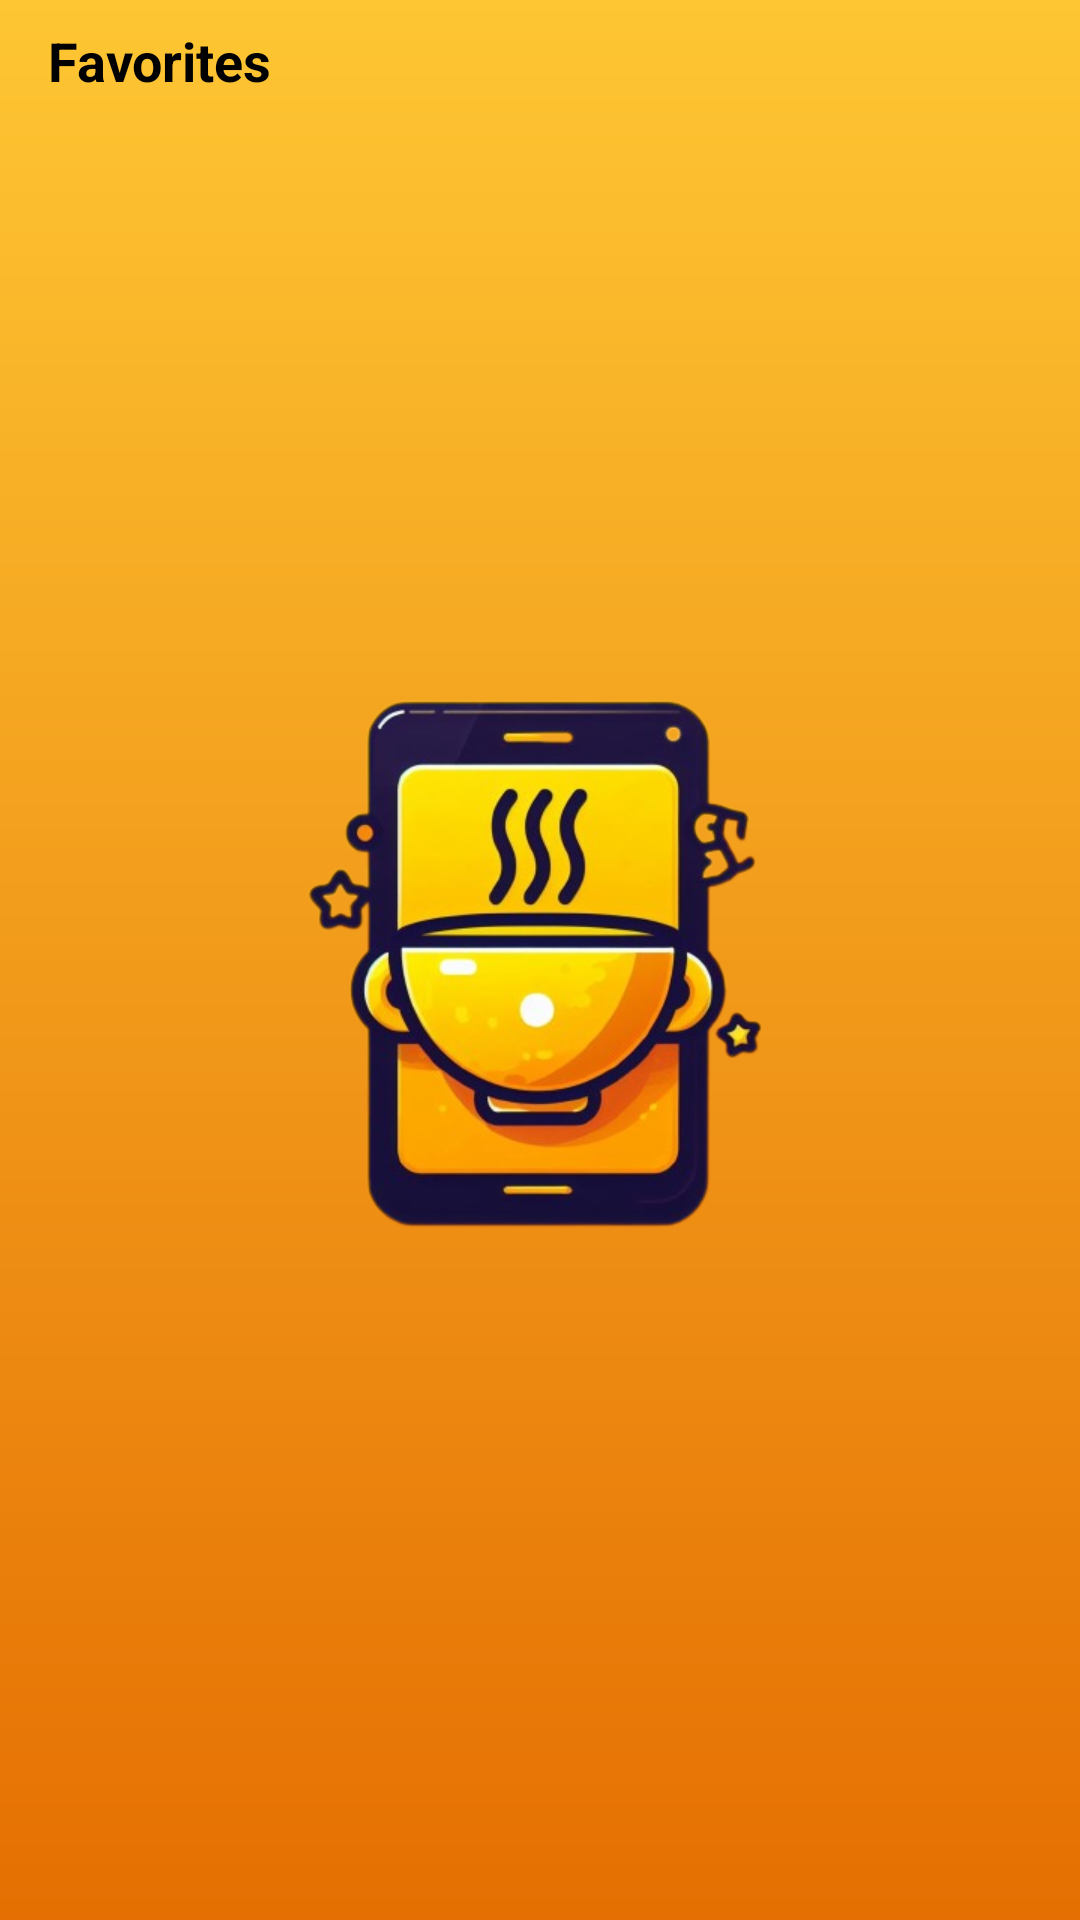

Android layout source for this screen:
<!-- AndroidManifest.xml: application theme Splash_screen -->
<!-- res/layout/fragment_favorite2.xml -->
<?xml version="1.0" encoding="utf-8"?>
<layout xmlns:android="http://schemas.android.com/apk/res/android"
    xmlns:tools="http://schemas.android.com/tools"
    xmlns:app="http://schemas.android.com/apk/res-auto">

<androidx.constraintlayout.widget.ConstraintLayout
    android:layout_width="match_parent"
    android:layout_height="match_parent"
    tools:context=".ui.fragment.Favorite">

    <TextView
        android:id="@+id/textView2"
        android:layout_width="wrap_content"
        android:layout_height="wrap_content"
        android:layout_marginStart="16dp"
        android:layout_marginTop="8dp"
        android:text="Favorites"
        android:textColor="@color/black"
        android:textSize="18sp"
        android:textStyle="bold"
        app:layout_constraintStart_toStartOf="parent"
        app:layout_constraintTop_toTopOf="parent" />

    <androidx.recyclerview.widget.RecyclerView
        android:id="@+id/rvFavoriteRecipe"
        android:layout_width="match_parent"
        android:layout_height="0dp"
        android:layout_marginTop="16dp"
        app:layout_constraintBottom_toBottomOf="parent"
        app:layout_constraintEnd_toEndOf="parent"
        app:layout_constraintHorizontal_bias="0.5"
        app:layout_constraintStart_toStartOf="parent"
        app:layout_constraintTop_toBottomOf="@+id/textView2" />

    <ImageView
        android:id="@+id/ivEmptyFavorites"
        android:layout_width="250dp"
        android:layout_height="250dp"
        android:visibility="gone"
        android:src="@drawable/empty_favorite_image"
        app:layout_constraintBottom_toBottomOf="parent"
        app:layout_constraintEnd_toEndOf="parent"
        app:layout_constraintStart_toStartOf="parent"
        app:layout_constraintTop_toTopOf="parent"
        android:importantForAccessibility="no" />

    <TextView
        android:id="@+id/tvEmptyFavorites"
        android:layout_width="wrap_content"
        android:layout_height="wrap_content"
        android:text="@string/you_don_t_have_any_favorites_yet"
        android:textColor="@color/grey"
        android:textSize="16sp"
        android:textStyle="bold"
        android:visibility="gone"
        app:layout_constraintBottom_toTopOf="@+id/ivEmptyFavorites"
        app:layout_constraintEnd_toEndOf="@+id/ivEmptyFavorites"
        app:layout_constraintStart_toStartOf="@+id/ivEmptyFavorites" />

</androidx.constraintlayout.widget.ConstraintLayout>
</layout>
<!-- resources referenced by this layout -->
<resources>
  <color name="black">#FF000000</color>
  <color name="grey">#9A9FAE</color>
  <!-- drawable empty_favorite_image: jpg bitmap (drawable, 648606 bytes) -->
  <string name="you_don_t_have_any_favorites_yet">You don\'t have any favorites yet.</string>
  <style name="Splash_screen" parent="Theme.Material3.DayNight.NoActionBar">
          <item name="android:windowBackground">@drawable/splash_screen</item>
          <item name="android:statusBarColor">@color/primary_color</item>
      </style>
  <!-- drawable splash_screen (drawable) -->
  <?xml version="1.0" encoding="utf-8"?>
  <layer-list xmlns:android="http://schemas.android.com/apk/res/android">
  
      <item android:drawable="@drawable/splash_background"/>
      <item android:drawable="@drawable/recipe_app_logo"
          android:gravity="center"  android:width="250dp"
          android:height="250dp"/>
  
  </layer-list>
  <color name="primary_color">#FEC633</color>
  <!-- drawable splash_background (drawable) -->
  <?xml version="1.0" encoding="utf-8"?>
  <shape android:shape="rectangle" xmlns:android="http://schemas.android.com/apk/res/android">
  
      <gradient android:startColor="@color/primary_color"
          android:endColor="@color/secondary_dark"
          android:angle="270"/>
  
  </shape>
  <!-- drawable recipe_app_logo: png bitmap (drawable, 160401 bytes) -->
  <color name="secondary_dark">#E56F02</color>
</resources>
